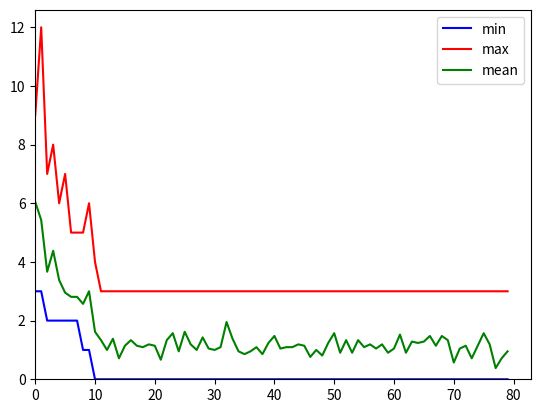

Write the Python code that produced this figure.
from random import randint, random, sample
from matplotlib.pyplot import gca, savefig, ylim, xlim
from pandas import DataFrame

def evaluate(individual: list) -> int:
    """
    Recebe um indivíduo (lista de inteiros) e retorna o número de ataques
    entre rainhas na configuração especificada pelo indivíduo.
    Por exemplo, no individuo [2,2,4,8,1,6,3,4], o número de ataques é 9.

    :param individual:list
    :return:int numero de ataques entre rainhas no individuo recebido
    """
    attacks = 0
    for i in range(7):
        for j in range(i+1, 8):
            columnsAttack = individual[i] == individual[j]
            diagonalAttack = individual[i] - i == individual[j] - j or individual[i] + i == individual[j] + j
            if columnsAttack or diagonalAttack: attacks += 1
    return attacks


def tournament(participants: list) -> list:
    """
    Recebe uma lista com vários indivíduos e retorna o melhor deles, com relação
    ao numero de conflitos
    :param participants:list - lista de individuos
    :return:list melhor individuo da lista recebida
    """
    return min([(evaluate(p), p) for p in participants], key=lambda x:x[0])[1]


def crossover(parent1: list, parent2: list, index: int) -> tuple[list, list]:
    """
    Realiza o crossover de um ponto: recebe dois indivíduos e o ponto de
    cruzamento (indice) a partir do qual os genes serão trocados. Retorna os
    dois indivíduos com o material genético trocado.
    Por exemplo, a chamada: crossover([2,4,7,4,8,5,5,2], [3,2,7,5,2,4,1,1], 3)
    deve retornar [2,4,7,5,2,4,1,1], [3,2,7,4,8,5,5,2].
    A ordem dos dois indivíduos retornados não é importante
    (o retorno [3,2,7,4,8,5,5,2], [2,4,7,5,2,4,1,1] também está correto).
    :param parent1:list
    :param parent2:list
    :param index:int
    :return:list,list
    """
    return (parent1[:index] + parent2[index:], 
            parent2[:index] + parent1[index:])


def mutate(individual: list, m: int):
    """
    Recebe um indivíduo e a probabilidade de mutação (m).
    Caso random() < m, sorteia uma posição aleatória do indivíduo e
    coloca nela um número aleatório entre 1 e 8 (inclusive).
    :param individual:list
    :param m:int - probabilidade de mutacao
    :return:list - individuo apos mutacao (ou intacto, caso a prob. de mutacao nao seja satisfeita)
    """
    if random() < m: 
        individual[randint(0, 7)] = randint(1, 8)
    return individual

def generate_random_population(size: int) -> list:
    return [[randint(1, 8) for _ in range(8)] for _ in range(size)]

def evaluate_population(population: list) -> dict:
    evaluatePopulation = [evaluate(p) for p in population]
    return {
        'min': min(evaluatePopulation),
        'max': max(evaluatePopulation),
        'mean': sum(evaluatePopulation) / float(len(evaluatePopulation)),
    }

def plot_evolution(evolution: list):
    df = DataFrame(evolution)
    df = df[['min', 'max', 'mean']]
    ax = gca()
    df.plot(kind='line',y='min', color='blue', ax=ax)
    df.plot(kind='line',y='max', color='red', ax=ax)
    df.plot(kind='line',y='mean', color='green', ax=ax)
    ylim(ymin=0)  # this line
    xlim(xmin=0)  # this line
    savefig("ga.png")

def run_ga(g: int, n: int, k: int, m: float, e: bool, plot=False) -> list:
    """
    Executa o algoritmo genético e retorna o indivíduo com o menor número de ataques entre rainhas
    Plota o grafico da evolucao da populacao.
    :param g:int - numero de gerações
    :param n:int - numero de individuos
    :param k:int - numero de participantes do torneio
    :param m:float - probabilidade de mutação (entre 0 e 1, inclusive)
    :param e:bool - se vai haver elitismo
    :return:list - melhor individuo encontrado
    """     
    evolution = []
    population = generate_random_population(n)
    for generation in range(g):
        newPopulation = [tournament(population)] if e else [] 
        while len(newPopulation) < n:
            individual1 = tournament(sample(population, k))
            individual2 = tournament(sample(population, k))
            individual1, individual2 =  crossover(individual1, individual2, 4)
            individual1 = mutate(individual1, m)
            individual2 = mutate(individual2, m)
            newPopulation.extend([individual1, individual2])
        evolution.append(evaluate_population(newPopulation))
        population = newPopulation
    if plot: plot_evolution(evolution)
    return tournament(population)

run_ga(80, 20, 10, 0.6, True, True)